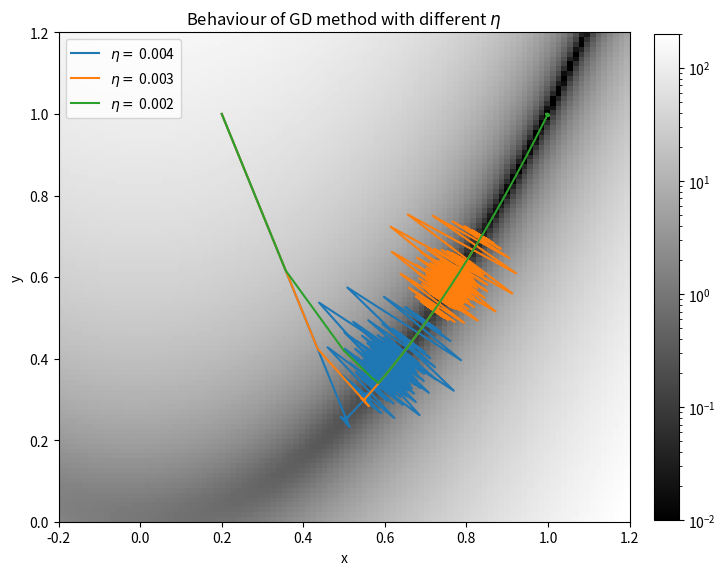

Generate this figure with matplotlib:
import numpy
from matplotlib import pyplot as plt
import matplotlib.colors
from random import random

def f(r):
    '''Function to be minimised'''
    x, y = r
    z = (1-x)**2 + 100 * (y - x**2)**2
    return z;
    
    
def grad(r):
    '''Calculate gradient of banana function at coordinates r = (x,y)'''
    x, y = r
    fx = -2*(1-x) - 400*x*(y-x**2)
    fy = 200 * (y - x**2)
    return numpy.array([fx, fy])

# these tests are worth 2 marks 
r = numpy.array([1, 4])
assert numpy.isclose(f(r), 900)
assert numpy.isclose(grad(r), numpy.array([-1200,   600])).all()

def gradientDescent(df, r0, eta, nstep):
    xy = r0
    history = numpy.empty( (nstep+1, 2) )
    # YOUR CODE HERE
    history[0] = xy
    for n in range(nstep):
        history [n + 1]  = history[n] - eta * grad(history[n])
        xy = history[n+1]
    return history

# these tests are worth 3 marks 
gdtest = gradientDescent(grad, [0.3,0.4], 0.01, 2)
assert gdtest.shape == (3,2)
assert numpy.isclose(gdtest, numpy.array([
        [ 0.3       ,  0.4       ],
        [ 0.686     , -0.22      ],
        [-1.20271542,  1.161192  ]])).all()

# Generate banana function
N = 100 # Resolution of 2D image
x0 = -0.2
x1 = 1.2
y0 = 0
y1 = 1.2
xs = numpy.linspace(x0, x1, N)
ys = numpy.linspace(y0, y1, N)
dat = numpy.zeros((N, N))

for ix, x in enumerate(xs):
    for iy, y in enumerate(ys):
        r = [x,y]
        dat[iy, ix] = f(r)

plt.figure(figsize=(8,8))
im = plt.imshow(dat, extent=(x0, x1, y0, y1), origin='lower', cmap=matplotlib.cm.gray, 
                norm=matplotlib.colors.LogNorm(vmin=0.01, vmax=200))
plt.colorbar(im, orientation='vertical', fraction=0.03925, pad=0.04)

# Now generate the trajectories:
gammas = [0.004, 0.003, 0.002]  # Gammas to try out
r0 = numpy.array([0.2, 1])  # Initial seed point

for gamma in gammas:
    gd = gradientDescent(grad, r0, gamma, 1000000)
    x = gd[::, 0:1]
    y = gd[::, 1:2]
    plt.plot(x,y, label ='$\eta = $ {}'.format(gamma))
plt.legend()
plt.title("Behaviour of GD method with different $\eta$")
plt.xlabel('x')
plt.ylabel('y')